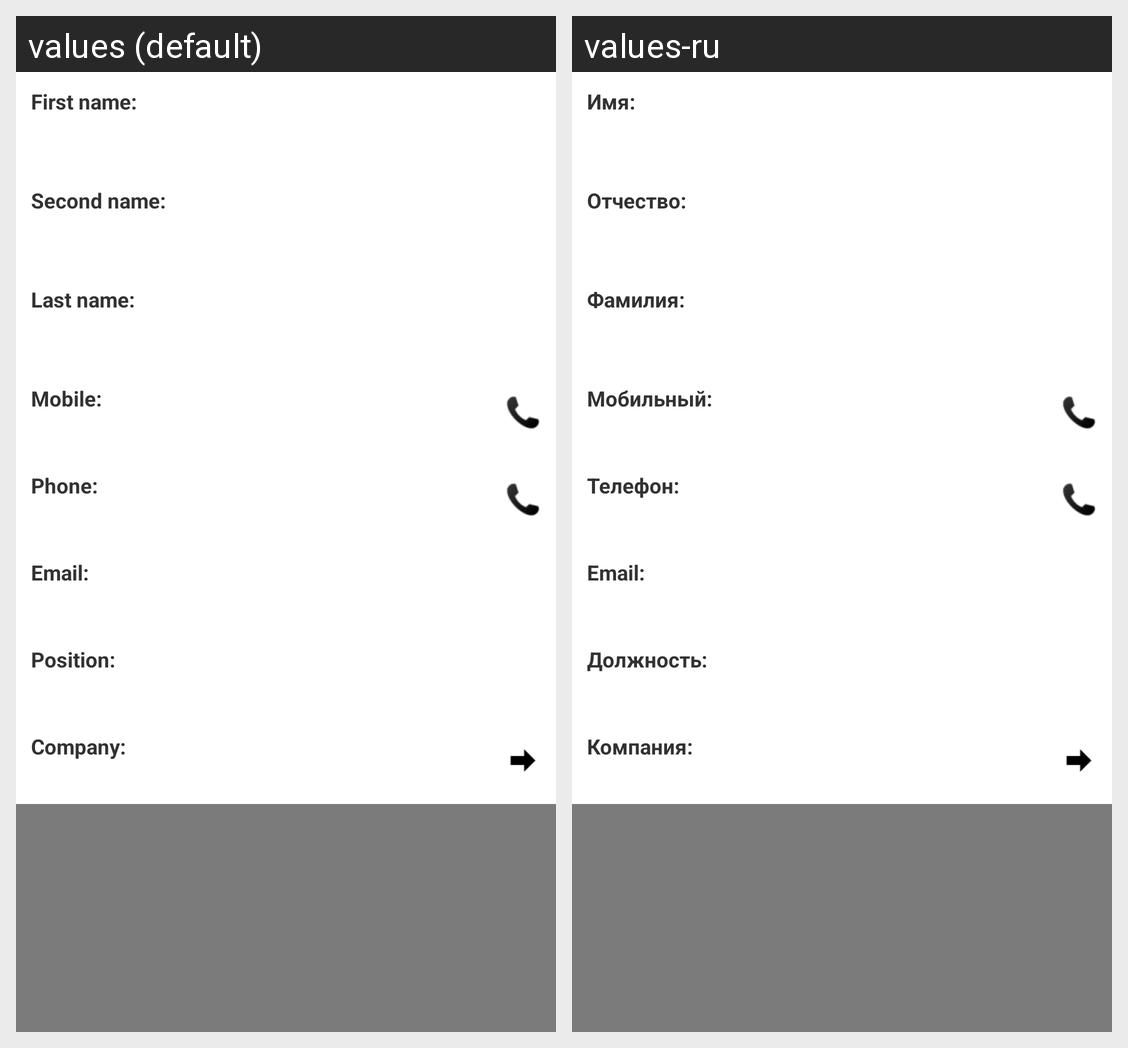

Translations of the strings shown on this Android screen, per locale in the grid:
Android screen res/layout/poc_details.xml rendered under 2 locales, left to right: values (default), values-ru. Device: Nexus 5 (rendered at 1080×1920; each locale shown at half size, 540×960, under a caption strip naming it); theme scriba_theme.
Strings drawn on this screen, with the default value and each locale's value (text and hints the layout hard-codes, and strings that could not be matched under every locale, appear in the picture but are not listed):

poc_firstname_title
  values: First name:
  values-ru: Имя:

poc_secondname_title
  values: Second name:
  values-ru: Отчество:

poc_lastname_title
  values: Last name:
  values-ru: Фамилия:

poc_mobilenum_title
  values: Mobile:
  values-ru: Мобильный:

poc_phonenum_title
  values: Phone:
  values-ru: Телефон:

poc_email_title
  values: Email:
  values-ru: Email:

poc_position_title
  values: Position:
  values-ru: Должность:

poc_company_title
  values: Company:
  values-ru: Компания:
